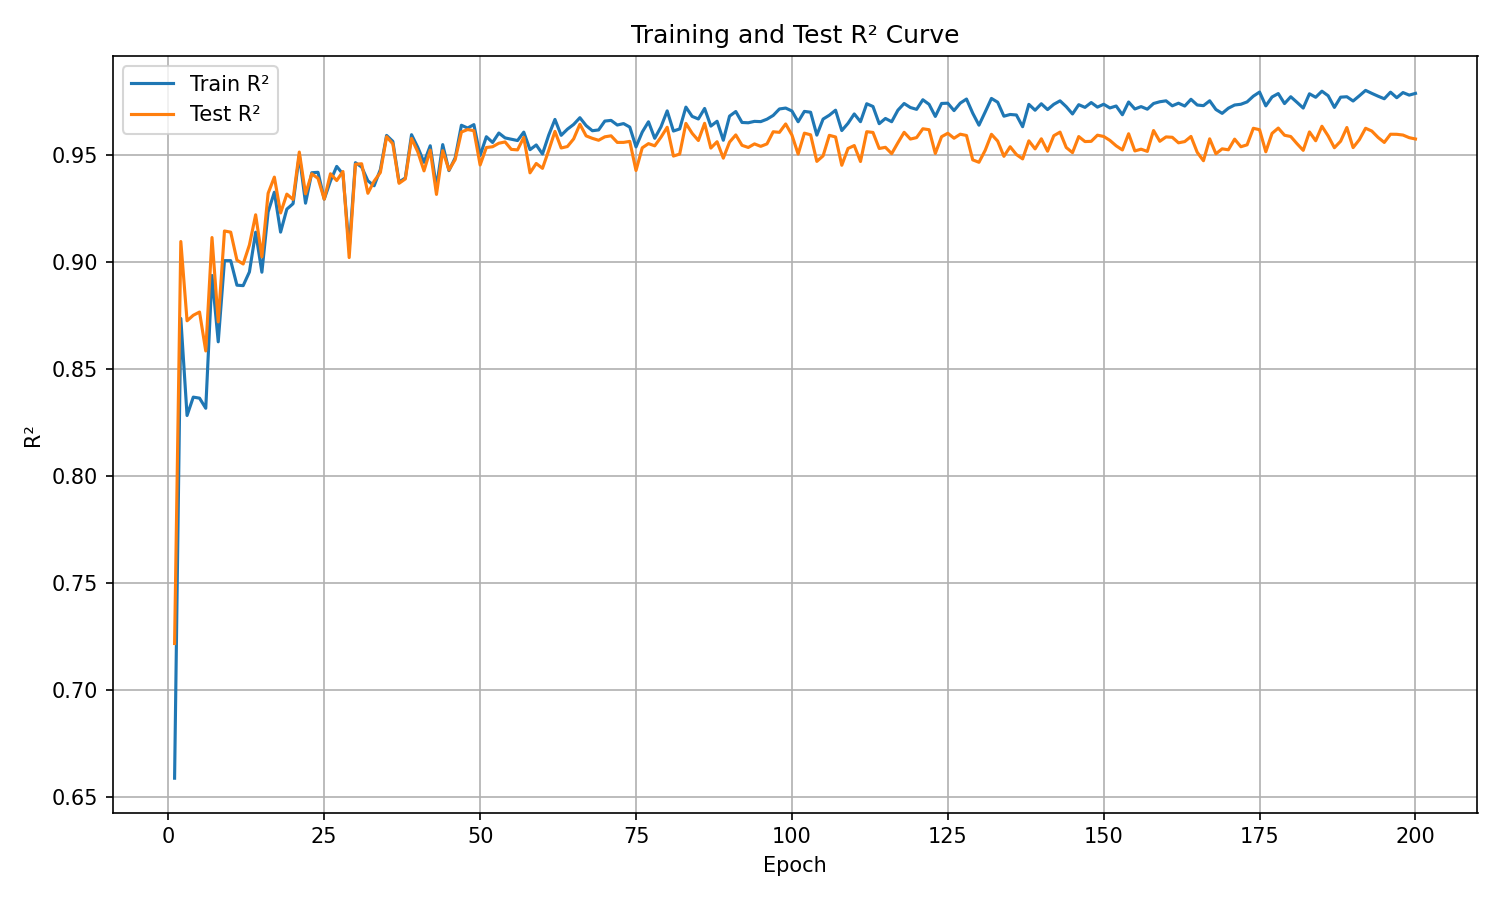

The table this chart was drawn from, first rows:
epoch, train_r², test_r²
1, 0.6587, 0.7217
2, 0.8736, 0.9095
3, 0.8282, 0.8725
4, 0.8368, 0.8751
5, 0.8363, 0.8766
6, 0.8316, 0.8584
7, 0.8937, 0.9114
8, 0.8627, 0.872
9, 0.9006, 0.9144
10, 0.9006, 0.9139
11, 0.8891, 0.9008
12, 0.8889, 0.899
13, 0.8953, 0.9079
14, 0.9139, 0.922
15, 0.8952, 0.9024
16, 0.9234, 0.9321
17, 0.9326, 0.9396
18, 0.9139, 0.9229
19, 0.9247, 0.9317
20, 0.9272, 0.9292
21, 0.9499, 0.9513
22, 0.9274, 0.9318
23, 0.9417, 0.9412
24, 0.9419, 0.9391
25, 0.9294, 0.9293
26, 0.9378, 0.9412
27, 0.9446, 0.938
28, 0.941, 0.9422
29, 0.9062, 0.902
30, 0.9464, 0.9456
31, 0.9443, 0.9459
32, 0.9379, 0.9321
33, 0.9356, 0.9377
34, 0.9431, 0.9418
35, 0.9591, 0.9585
36, 0.9563, 0.9552
37, 0.9373, 0.9367
38, 0.9392, 0.9388
39, 0.9595, 0.9577
40, 0.9536, 0.9515
41, 0.9466, 0.9426
42, 0.9543, 0.9523
43, 0.9348, 0.9315
44, 0.9548, 0.952
45, 0.9427, 0.943
46, 0.9486, 0.9478
47, 0.9639, 0.9607
48, 0.9626, 0.9619
49, 0.9642, 0.9613
50, 0.9497, 0.9453
51, 0.9585, 0.9535
52, 0.9558, 0.9538
53, 0.9602, 0.9555
54, 0.958, 0.9561
55, 0.9573, 0.9526
56, 0.9567, 0.9524
57, 0.9607, 0.9582
58, 0.9525, 0.9416
59, 0.9547, 0.946
60, 0.9504, 0.9437
... 140 more rows
